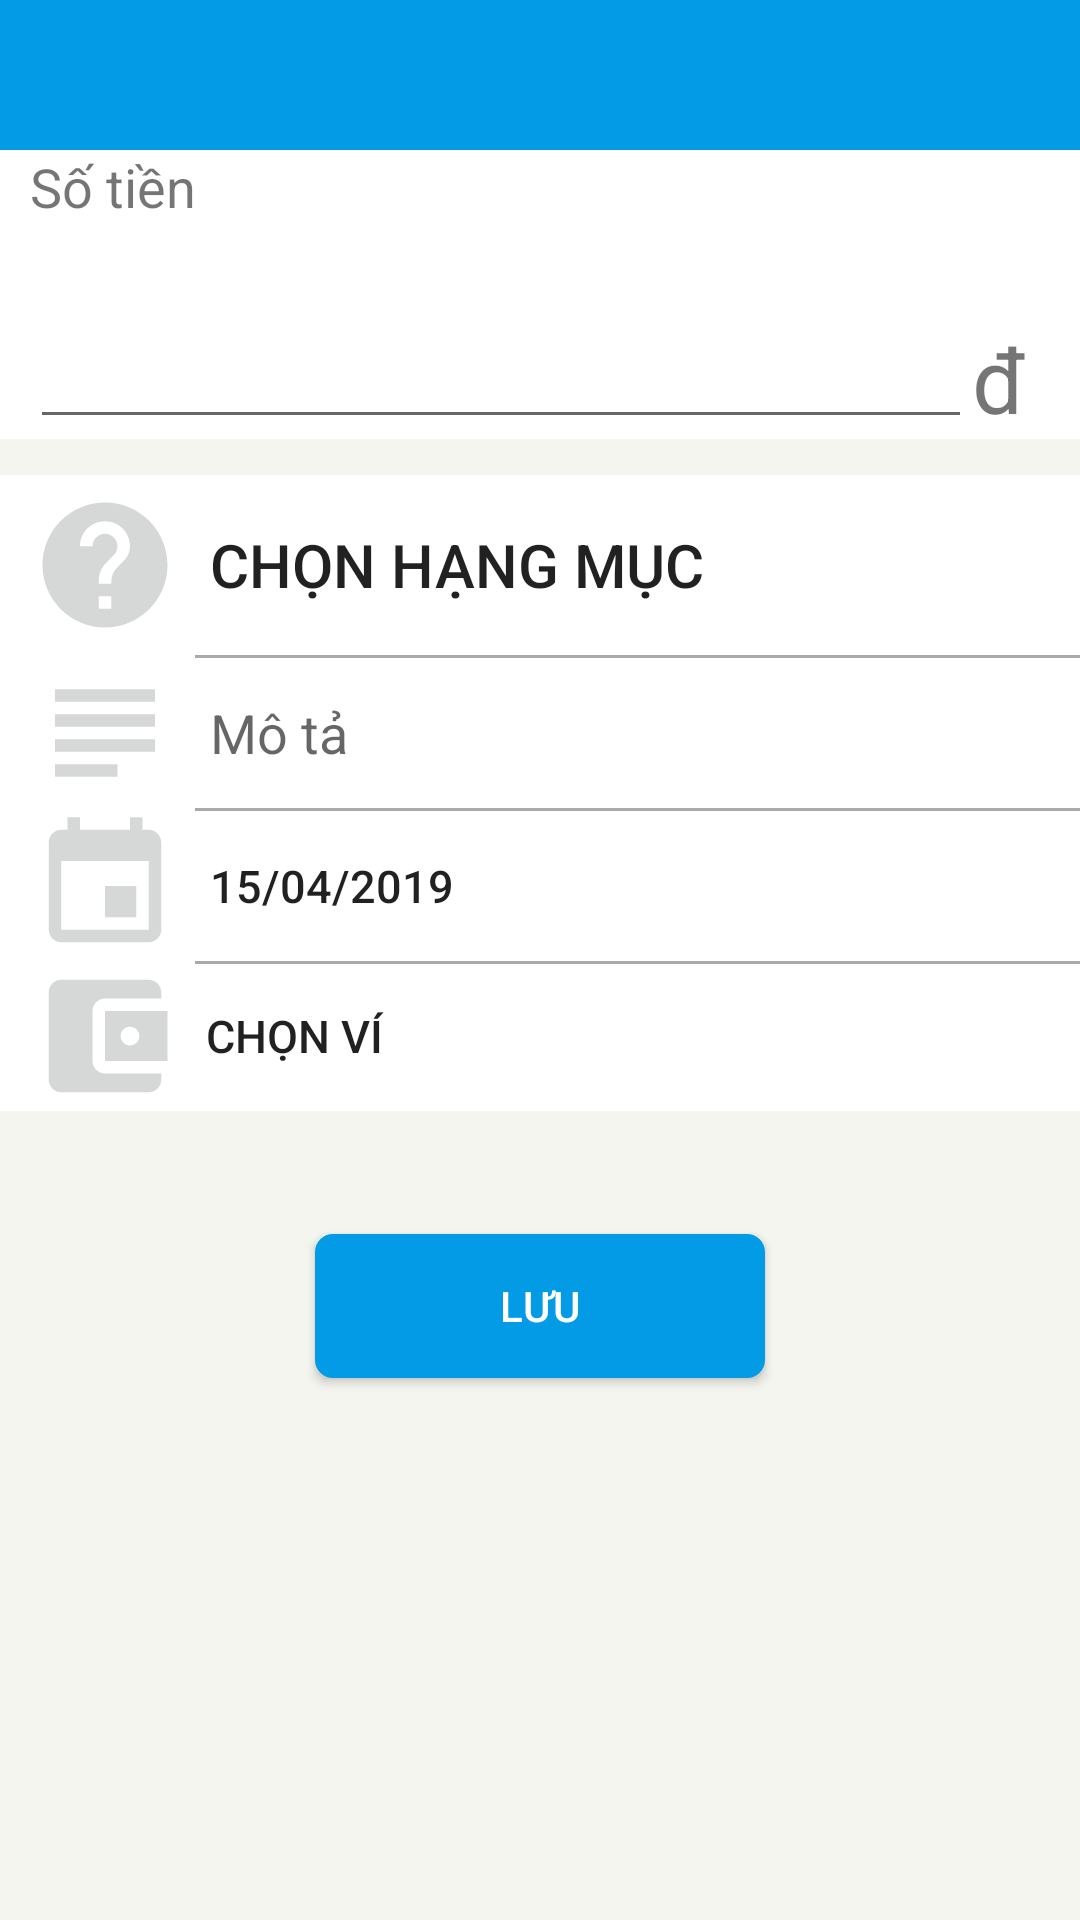

Here is an Android app screen rendered from its layout file. Give the layout XML and the strings, colors and styles it references.
<!-- AndroidManifest.xml: application theme AppTheme -->
<!-- res/layout/fragment_thu_chi.xml -->
<?xml version="1.0" encoding="utf-8"?>

<RelativeLayout xmlns:android="http://schemas.android.com/apk/res/android"
    xmlns:app="http://schemas.android.com/apk/res-auto"
    xmlns:tools="http://schemas.android.com/tools"
    android:layout_width="match_parent"
    android:layout_height="match_parent"
    android:background="@color/backgroundCol"
    tools:context=".activity.ThuChiActivity">

    <RelativeLayout
        android:layout_width="match_parent"
        android:layout_height="50dp"
        android:id="@+id/title"
        android:background="@color/Titlebar">
    </RelativeLayout>

    <RelativeLayout
        android:layout_width="wrap_content"
        android:layout_height="wrap_content"
        android:layout_below="@id/title"
        android:background="@color/colorItem"
        android:id="@+id/display">
        <TextView
            android:id="@+id/tv_soTien"
            android:layout_width="70dp"
            android:layout_height="wrap_content"
            android:text="Số tiền"
            android:textSize="18sp"
            android:layout_marginLeft="10dp"/>

        <LinearLayout
            android:layout_width="match_parent"
            android:layout_height="wrap_content"
            android:layout_below="@+id/tv_soTien"
            android:orientation="horizontal"
            android:weightSum="10">
            <EditText
                android:id="@+id/edt_SoTien"
                android:layout_width="match_parent"
                android:layout_height="210px"
                android:layout_below="@+id/tv_soTien"
                android:layout_marginLeft="10dp"
                android:layout_marginTop="2dp"
                android:ems="10"
                android:gravity="right"
                android:inputType="number"
                android:text=""
                android:textSize="35dp"
                android:layout_weight="1"/>
            <TextView
                android:layout_width="match_parent"
                android:layout_height="wrap_content"
                android:layout_gravity="bottom"
                android:text="đ"
                android:textSize="30dp" />
        </LinearLayout>
    </RelativeLayout>

    <RelativeLayout
        android:layout_width="wrap_content"
        android:layout_height="wrap_content"
        android:layout_below="@+id/display"
        android:background="@color/colorItem"
        android:layout_marginTop="12dp">
        <Button
            android:background="@drawable/ripple_effect"
            android:id="@+id/btn_HangMuc"
            android:layout_width="match_parent"
            android:layout_height="180px"
            android:gravity="left|center"
            android:text="Chọn hạng mục"
            android:textSize="20dp"
            android:paddingLeft="10dp"
            android:drawableLeft="@drawable/ic_chamhoi"
            android:drawablePadding="10dp"
            />
        <View
            android:id="@+id/line1"
            android:layout_below="@+id/btn_HangMuc"
            android:layout_width="match_parent"
            android:layout_height="1dp"
            android:background="@android:color/darker_gray"
            android:layout_marginLeft="65dp"/>
        <RelativeLayout
            android:layout_width="wrap_content"
            android:layout_height="wrap_content"
            android:layout_below="@+id/line1"
            android:id="@+id/line_mota"
            android:background="@color/colorItem"
            android:paddingLeft="10dp">

            <ImageView
                android:id="@+id/icon_mota"
                android:layout_width="wrap_content"
                android:layout_height="wrap_content"
                android:drawableLeft="@drawable/ic_mota"
                app:srcCompat="@drawable/ic_mota"
                tools:srcCompat="@drawable/ic_mota" />

            <EditText
                android:id="@+id/edt_MoTa"
                android:layout_width="match_parent"
                android:layout_height="50dp"
                android:ems="10"
                android:layout_toRightOf="@id/icon_mota"
                android:hint="Mô tả"
                android:paddingLeft="10dp"
                android:background="@null"
                android:inputType="textPersonName" /></RelativeLayout>
        <View
            android:id="@+id/line2"
            android:layout_below="@+id/line_mota"
            android:layout_width="match_parent"
            android:layout_height="1dp"
            android:background="@android:color/darker_gray"
            android:layout_marginLeft="65dp"/>
        <RelativeLayout
            android:layout_width="wrap_content"
            android:layout_height="wrap_content"
            android:layout_below="@+id/line2"
            android:id="@+id/line_ngaygio"
            android:paddingLeft="10dp">

            <ImageView
                android:id="@+id/icon_lich"
                android:layout_width="50dp"
                android:layout_height="50dp"
                android:gravity="center"
                app:srcCompat="@drawable/ic_lich"
                tools:srcCompat="@drawable/ic_lich"/>
            <Button
                android:layout_toRightOf="@id/icon_lich"
                android:id="@+id/btn_Ngay"
                android:layout_width="match_parent"
                android:layout_height="50dp"
                android:gravity="center|left"
                android:textSize="15dp"
                android:text="15/04/2019"
                android:background="@drawable/ripple_effect"
                android:paddingLeft="10dp"/>
            <TextView
                android:id="@+id/tv_ChonNgay"
                android:layout_width="wrap_content"
                android:layout_height="wrap_content"
                android:layout_centerHorizontal="true"
                android:layout_centerVertical="true"
                />
        </RelativeLayout>
        <View
            android:id="@+id/line3"
            android:layout_below="@+id/line_ngaygio"
            android:layout_width="match_parent"
            android:layout_height="1dp"
            android:background="@android:color/darker_gray"
            android:layout_marginLeft="65dp"/>
        <Button
            android:background="@drawable/ripple_effect"
            android:drawableLeft="@drawable/ic_vi"
            android:id="@+id/btn_ChonVi"
            android:layout_width="match_parent"
            android:layout_height="wrap_content"
            android:layout_below="@+id/line_ngaygio"
            android:gravity="center|left"
            android:text=" Chọn ví"
            android:textSize="15dp"
            android:drawablePadding="5dp"
            android:paddingLeft="10dp"/>

    </RelativeLayout>

    <Button
        android:id="@+id/btn_Luu"
        android:layout_width="150dp"
        android:layout_height="wrap_content"
        android:layout_below="@id/display"
        android:layout_marginTop="265dp"
        android:layout_centerHorizontal="true"
        android:text="Lưu"
        android:textColor="#ffffff"
        android:background="@drawable/button_corner_shape"
        android:foreground="@drawable/ripple_effect_button"/>


</RelativeLayout>
<!-- resources referenced by this layout -->
<resources>
  <color name="Titlebar">#039be5</color>
  <color name="backgroundCol">#f5f5f0</color>
  <color name="colorItem">#FFFFFF</color>
  <!-- drawable button_corner_shape (drawable) -->
  <?xml version="1.0" encoding="utf-8"?>
  
  <shape xmlns:android="http://schemas.android.com/apk/res/android" >
  <stroke
  android:width="2dp"
  android:color="@color/Titlebar" />
  
  <solid android:color="@color/Titlebar" />
  
  <padding
  android:left="1dp"
  android:right="1dp"
  android:bottom="1dp"
  android:top="1dp" />
  <corners android:radius="5dp" />
      </shape>
  <!-- drawable ic_lich (drawable) -->
  <vector android:height="50dp" android:tint="#D6D7D7"
      android:viewportHeight="24.0" android:viewportWidth="24.0"
      android:width="50dp" xmlns:android="http://schemas.android.com/apk/res/android">
      <path android:fillColor="#FF000000" android:pathData="M17,12h-5v5h5v-5zM16,1v2L8,3L8,1L6,1v2L5,3c-1.11,0 -1.99,0.9 -1.99,2L3,19c0,1.1 0.89,2 2,2h14c1.1,0 2,-0.9 2,-2L21,5c0,-1.1 -0.9,-2 -2,-2h-1L18,1h-2zM19,19L5,19L5,8h14v11z"/>
  </vector>
  <!-- drawable ic_mota (drawable) -->
  <vector android:height="50dp" android:tint="#D6D7D7"
      android:viewportHeight="24.0" android:viewportWidth="24.0"
      android:width="50dp" xmlns:android="http://schemas.android.com/apk/res/android">
      <path android:fillColor="@color/colorIcon" android:pathData="M14,17L4,17v2h10v-2zM20,9L4,9v2h16L20,9zM4,15h16v-2L4,13v2zM4,5v2h16L20,5L4,5z"/>
  </vector>
  <!-- drawable ic_vi (drawable) -->
  <vector android:height="50dp" android:tint="#D6D7D7"
      android:viewportHeight="24.0" android:viewportWidth="24.0"
      android:width="50dp" xmlns:android="http://schemas.android.com/apk/res/android">
      <path android:fillColor="#FF000000" android:pathData="M21,18v1c0,1.1 -0.9,2 -2,2L5,21c-1.11,0 -2,-0.9 -2,-2L3,5c0,-1.1 0.89,-2 2,-2h14c1.1,0 2,0.9 2,2v1h-9c-1.11,0 -2,0.9 -2,2v8c0,1.1 0.89,2 2,2h9zM12,16h10L22,8L12,8v8zM16,13.5c-0.83,0 -1.5,-0.67 -1.5,-1.5s0.67,-1.5 1.5,-1.5 1.5,0.67 1.5,1.5 -0.67,1.5 -1.5,1.5z"/>
  </vector>
  <!-- drawable ripple_effect (drawable) -->
  <?xml version="1.0" encoding="utf-8"?>
  
  <ripple xmlns:android="http://schemas.android.com/apk/res/android"
      xmlns:tools="http://schemas.android.com/tools"
      android:color="@color/buttonEffect"
      tools:targetApi="lollipop">
      <item android:id="@android:id/mask">
          <shape android:shape="rectangle">
              <solid android:color="@color/buttonEffect" />
          </shape>
      </item>
  </ripple>
  <!-- drawable ripple_effect_button (drawable) -->
  <?xml version="1.0" encoding="utf-8"?>
  
  <ripple xmlns:android="http://schemas.android.com/apk/res/android"
      xmlns:tools="http://schemas.android.com/tools"
      android:color="@color/colorIcon"
      tools:targetApi="lollipop">
      <item android:id="@android:id/mask">
          <shape android:shape="rectangle">
  
              <solid android:color="@color/colorIcon" />
          </shape>
      </item>
  </ripple>
  <style name="AppTheme" parent="Theme.AppCompat.Light.NoActionBar">
          
          <item name="colorPrimary">@color/colorPrimary</item>
          <item name="colorPrimaryDark">@color/colorPrimaryDark</item>
          <item name="colorAccent">@color/colorAccent</item>
          <item name="android:windowActionBar">false</item>
          <item name="android:windowNoTitle">true</item>
      </style>
  <color name="colorIcon">#FF9C9999</color>
  <color name="buttonEffect">#EDE7F6</color>
  <color name="colorPrimary">#039be5</color>
  <color name="colorPrimaryDark">#0288d1</color>
  <color name="colorAccent">#039be5</color>
</resources>
